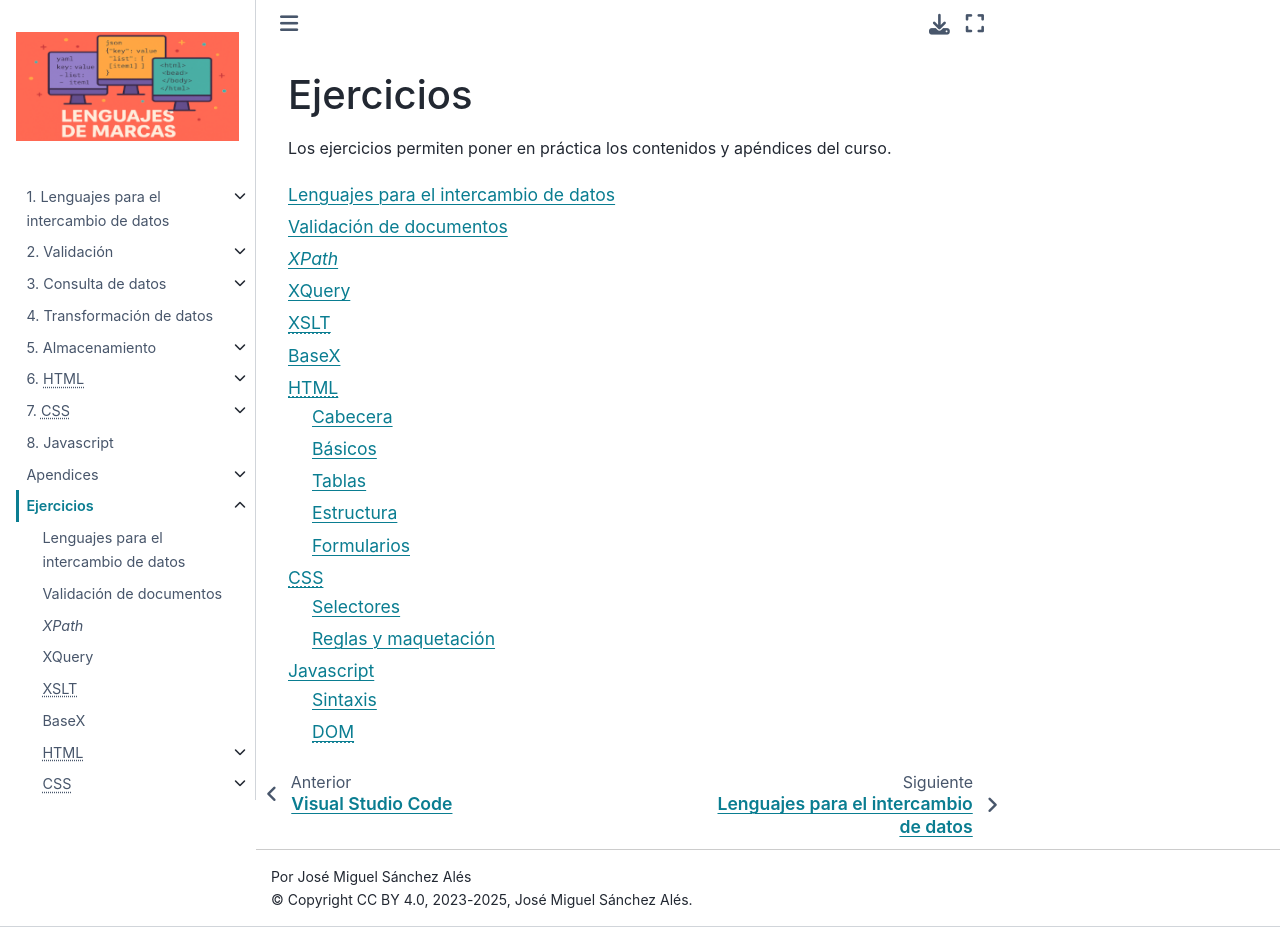

repository: sio2sio2/LM · page: 99.ejercicios/index.html · generator: sphinx

.. _lm-ejercicios:

Ejercicios
==========
Los ejercicios permiten poner en práctica los contenidos y apéndices del curso.

.. toctree::
   :maxdepth: 2
   :glob:

   [0-9]*
